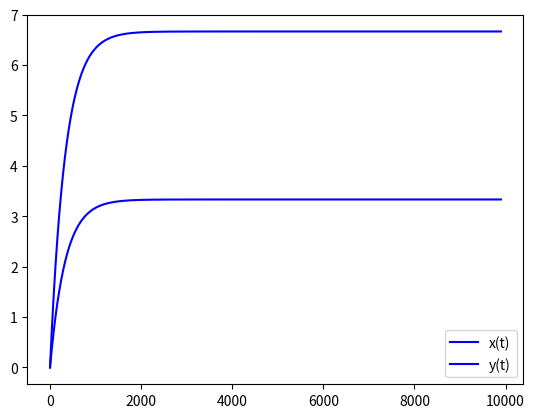

Reproduce this figure in Python.
import numpy as np
from scipy.integrate import odeint
import matplotlib.pyplot as plt 

t=np.arange(1,100,0.01)
def rasp(z,t):
    x,y=z
    dxdt=k1*(A0-x-y)
    dydt=k2*(A0-x-y)
    return dxdt,dydt
A0=10
x0=0
y0=0
k1=0.2
k2=0.1
z0=x0,y0
sol=odeint(rasp,z0,t)

#plt.plot(sol[:,1],sol[:,0],'g',label='y(k)')
plt.plot(sol[:,0],'b',label='x(t)')
plt.plot(sol[:,1],'b',label='y(t)')
plt.legend()

plt.show() 


